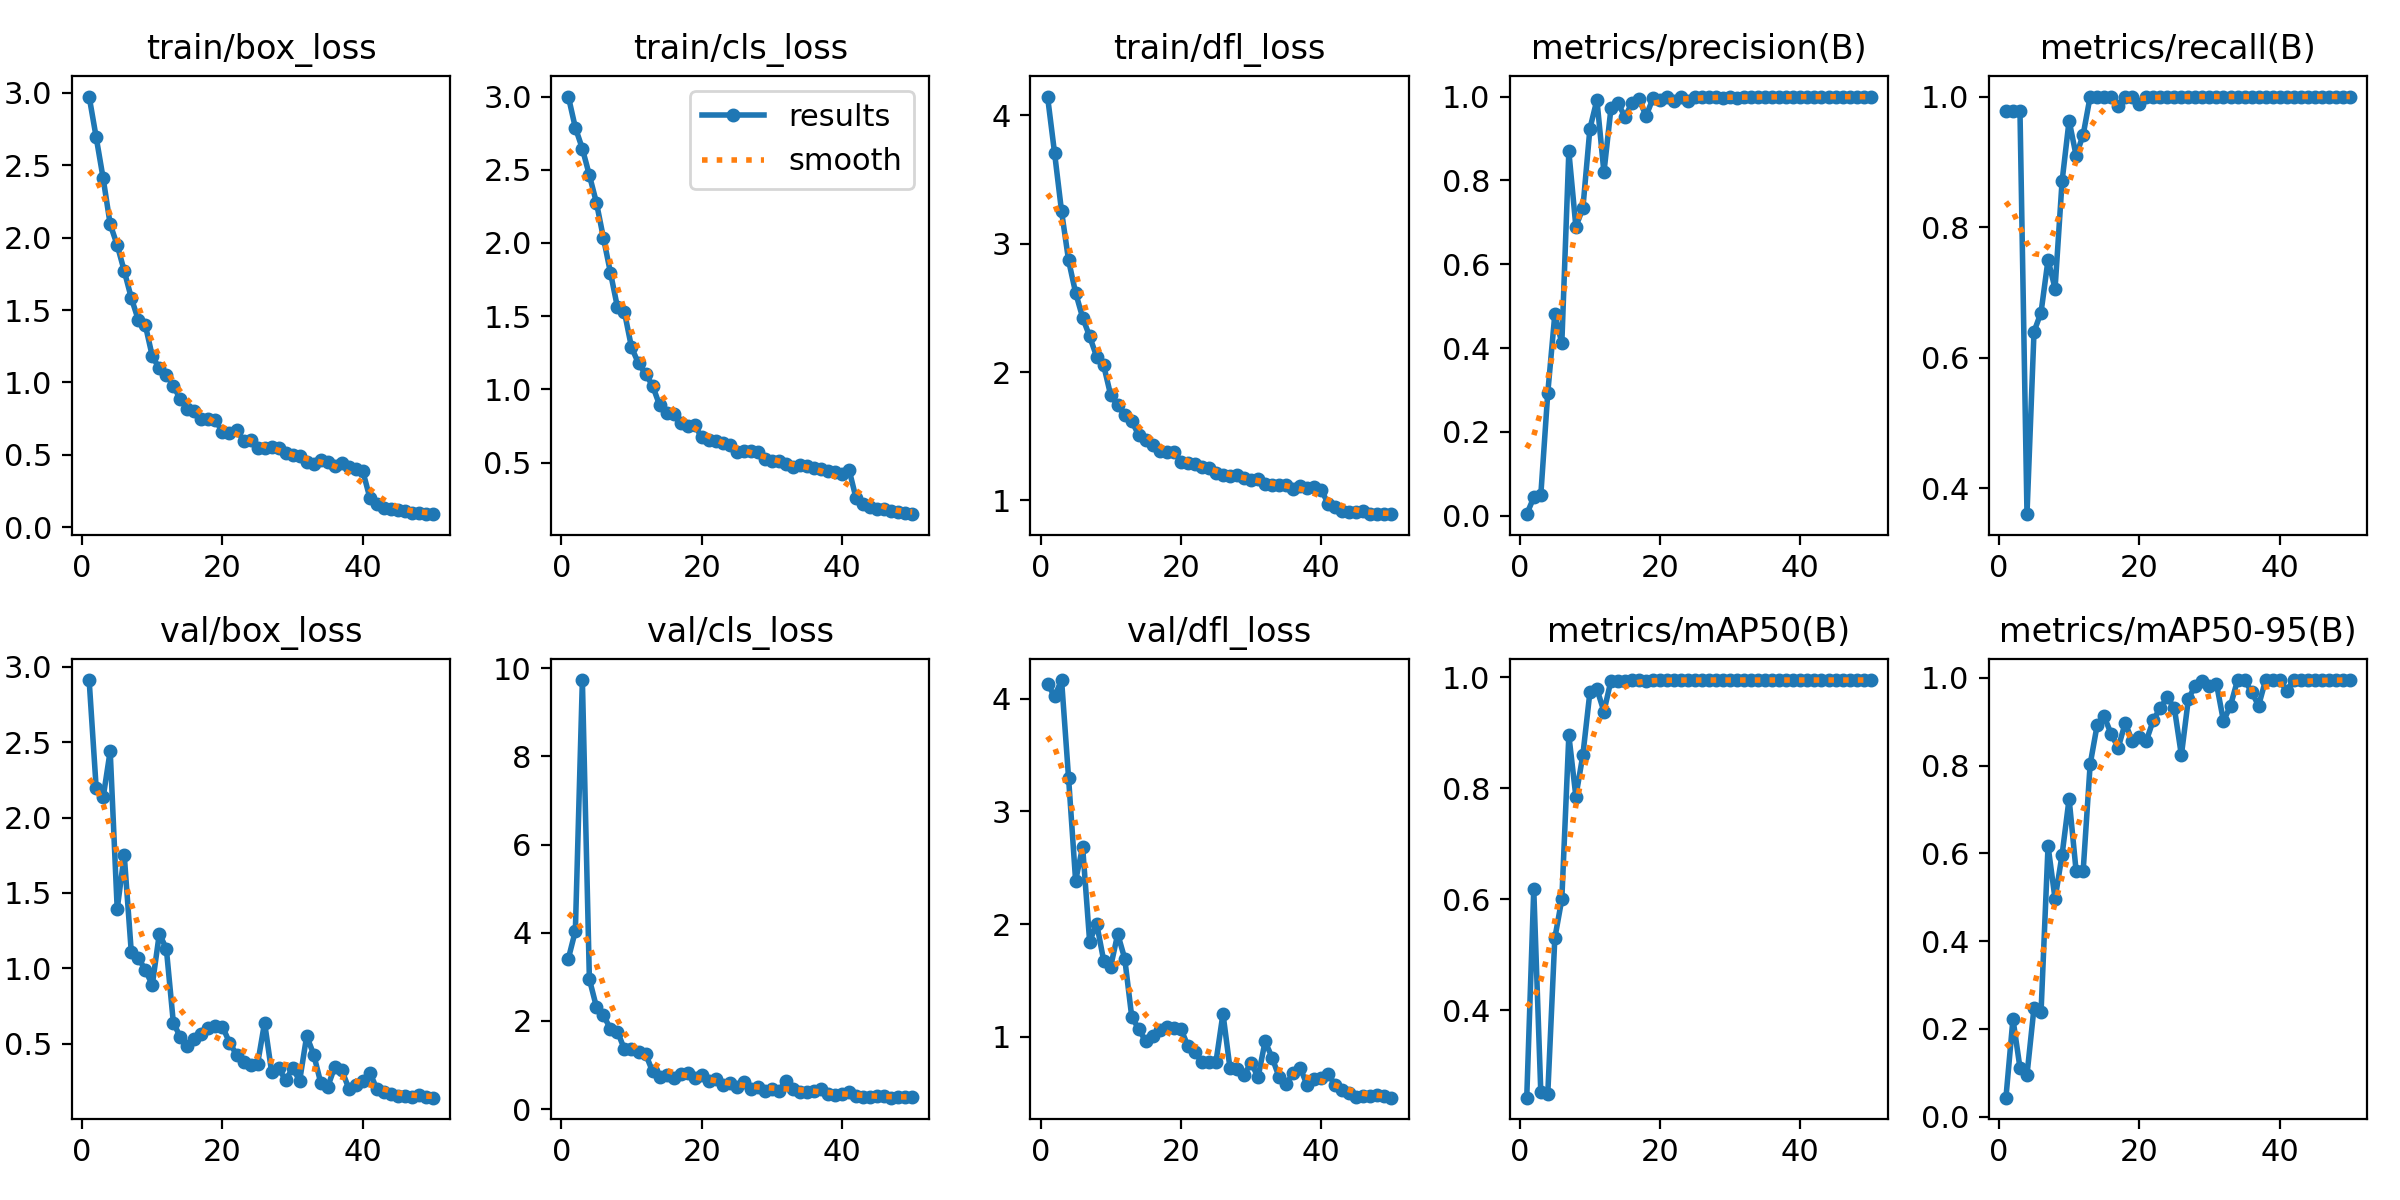

Source data for this figure (header and first rows):
epoch, time, train/box_loss, train/cls_loss, train/dfl_loss, metrics/precision(B), metrics/recall(B), metrics/mAP50(B), metrics/mAP50-95(B), val/box_loss, val/cls_loss, val/dfl_loss, lr/pg0, lr/pg1, lr/pg2
1, 140.7, 2.973, 3, 4.146, 0.00349, 0.9779, 0.242, 0.04341, 2.911, 3.411, 4.134, 0.0006471, 0.0006471, 0.0006471
2, 280.2, 2.693, 2.787, 3.707, 0.04334, 0.9779, 0.6177, 0.2226, 2.198, 4.042, 4.023, 0.001288, 0.001288, 0.001288
3, 417.3, 2.408, 2.644, 3.251, 0.04807, 0.9779, 0.2529, 0.1115, 2.134, 9.727, 4.168, 0.001902, 0.001902, 0.001902
4, 550.6, 2.091, 2.462, 2.869, 0.2934, 0.3602, 0.2494, 0.09545, 2.441, 2.946, 3.296, 0.001881, 0.001881, 0.001881
5, 684.5, 1.948, 2.276, 2.617, 0.4801, 0.6397, 0.5295, 0.2483, 1.394, 2.321, 2.385, 0.001842, 0.001842, 0.001842
6, 817.9, 1.77, 2.035, 2.424, 0.4116, 0.6691, 0.5999, 0.2376, 1.752, 2.128, 2.685, 0.001802, 0.001802, 0.001802
7, 949.7, 1.585, 1.798, 2.277, 0.869, 0.75, 0.8954, 0.6171, 1.112, 1.824, 1.843, 0.001762, 0.001762, 0.001762
8, 1093, 1.432, 1.561, 2.12, 0.6896, 0.7059, 0.785, 0.4963, 1.071, 1.761, 2.004, 0.001723, 0.001723, 0.001723
9, 1243, 1.397, 1.527, 2.051, 0.7335, 0.8702, 0.86, 0.5969, 0.9899, 1.356, 1.675, 0.001683, 0.001683, 0.001683
10, 1386, 1.181, 1.287, 1.819, 0.9232, 0.9632, 0.9732, 0.7245, 0.8911, 1.368, 1.622, 0.001644, 0.001644, 0.001644
11, 1530, 1.097, 1.178, 1.74, 0.992, 0.9096, 0.979, 0.5597, 1.23, 1.291, 1.911, 0.001604, 0.001604, 0.001604
12, 1680, 1.053, 1.106, 1.664, 0.8192, 0.9412, 0.9382, 0.5593, 1.131, 1.258, 1.693, 0.001564, 0.001564, 0.001564
13, 1817, 0.9777, 1.026, 1.616, 0.9716, 1, 0.9939, 0.803, 0.6405, 0.8562, 1.175, 0.001525, 0.001525, 0.001525
14, 1957, 0.8831, 0.893, 1.509, 0.9836, 1, 0.994, 0.8924, 0.5451, 0.7289, 1.066, 0.001485, 0.001485, 0.001485
15, 2101, 0.82, 0.8413, 1.469, 0.9522, 1, 0.9934, 0.9121, 0.4845, 0.787, 0.9563, 0.001446, 0.001446, 0.001446
16, 2244, 0.8047, 0.8309, 1.43, 0.984, 1, 0.9949, 0.8718, 0.5312, 0.7157, 1.002, 0.001406, 0.001406, 0.001406
17, 2390, 0.7452, 0.7732, 1.383, 0.9942, 0.9853, 0.9949, 0.8408, 0.5638, 0.7901, 1.06, 0.001366, 0.001366, 0.001366
18, 2538, 0.749, 0.75, 1.375, 0.9534, 1, 0.9934, 0.8975, 0.6023, 0.8262, 1.082, 0.001327, 0.001327, 0.001327
19, 2687, 0.7388, 0.7549, 1.379, 0.9962, 1, 0.995, 0.8555, 0.6155, 0.7049, 1.08, 0.001287, 0.001287, 0.001287
20, 2824, 0.659, 0.674, 1.302, 0.9926, 0.9886, 0.9946, 0.8648, 0.6145, 0.7707, 1.069, 0.001248, 0.001248, 0.001248
21, 2959, 0.6493, 0.6556, 1.287, 0.9983, 1, 0.995, 0.8565, 0.509, 0.6514, 0.9163, 0.001208, 0.001208, 0.001208
22, 3091, 0.6738, 0.649, 1.283, 0.9897, 1, 0.995, 0.9039, 0.4288, 0.6834, 0.8606, 0.001168, 0.001168, 0.001168
23, 3223, 0.5994, 0.6367, 1.26, 0.9981, 1, 0.995, 0.9317, 0.3835, 0.554, 0.7715, 0.001129, 0.001129, 0.001129
24, 3356, 0.6025, 0.6197, 1.252, 0.9887, 1, 0.9946, 0.9552, 0.3584, 0.6048, 0.7762, 0.001089, 0.001089, 0.001089
25, 3487, 0.55, 0.5737, 1.215, 0.9991, 1, 0.995, 0.9311, 0.3664, 0.4962, 0.7743, 0.00105, 0.00105, 0.00105
26, 3617, 0.5472, 0.579, 1.196, 0.9988, 1, 0.995, 0.8236, 0.6409, 0.625, 1.203, 0.00101, 0.00101, 0.00101
27, 3746, 0.5556, 0.5777, 1.192, 0.9992, 1, 0.995, 0.9524, 0.3155, 0.4637, 0.7181, 0.0009704, 0.0009704, 0.0009704
28, 3883, 0.5501, 0.5758, 1.2, 0.9989, 1, 0.995, 0.9825, 0.3388, 0.507, 0.7124, 0.0009308, 0.0009308, 0.0009308
29, 4032, 0.5115, 0.5253, 1.176, 0.9969, 1, 0.995, 0.9931, 0.2599, 0.4047, 0.6573, 0.0008912, 0.0008912, 0.0008912
30, 4172, 0.4991, 0.5113, 1.161, 0.9992, 1, 0.995, 0.9823, 0.3391, 0.4647, 0.7693, 0.0008516, 0.0008516, 0.0008516
31, 4315, 0.4942, 0.5085, 1.165, 0.9973, 1, 0.995, 0.9869, 0.2567, 0.421, 0.6389, 0.000812, 0.000812, 0.000812
32, 4445, 0.4489, 0.4913, 1.127, 0.9988, 1, 0.995, 0.9012, 0.5526, 0.6371, 0.9568, 0.0007724, 0.0007724, 0.0007724
33, 4573, 0.4393, 0.4679, 1.121, 0.9991, 1, 0.995, 0.9368, 0.4298, 0.4493, 0.8135, 0.0007328, 0.0007328, 0.0007328
34, 4701, 0.4617, 0.484, 1.122, 0.9994, 1, 0.995, 0.9947, 0.2427, 0.4014, 0.6397, 0.0006932, 0.0006932, 0.0006932
35, 4829, 0.4487, 0.4739, 1.123, 0.9984, 1, 0.995, 0.995, 0.216, 0.3807, 0.5782, 0.0006536, 0.0006536, 0.0006536
36, 4958, 0.4269, 0.4618, 1.091, 0.9993, 1, 0.995, 0.9683, 0.3479, 0.4171, 0.6753, 0.000614, 0.000614, 0.000614
37, 5086, 0.4464, 0.4589, 1.111, 0.999, 1, 0.995, 0.9364, 0.3266, 0.4684, 0.7245, 0.0005744, 0.0005744, 0.0005744
38, 5214, 0.419, 0.4435, 1.096, 1, 0.9986, 0.995, 0.995, 0.2044, 0.3423, 0.5656, 0.0005348, 0.0005348, 0.0005348
39, 5343, 0.4031, 0.4357, 1.108, 0.9995, 1, 0.995, 0.995, 0.227, 0.3141, 0.6194, 0.0004952, 0.0004952, 0.0004952
40, 5471, 0.3869, 0.4223, 1.083, 0.9995, 1, 0.995, 0.994, 0.2513, 0.3549, 0.6337, 0.0004556, 0.0004556, 0.0004556
41, 5598, 0.2048, 0.4527, 0.9726, 0.9994, 1, 0.995, 0.9707, 0.3093, 0.3907, 0.6666, 0.000416, 0.000416, 0.000416
42, 5724, 0.1581, 0.2562, 0.9469, 0.9995, 1, 0.995, 0.995, 0.2014, 0.3102, 0.5677, 0.0003764, 0.0003764, 0.0003764
43, 5850, 0.1355, 0.2148, 0.9199, 0.9995, 1, 0.995, 0.995, 0.1791, 0.2791, 0.5273, 0.0003368, 0.0003368, 0.0003368
44, 5977, 0.129, 0.199, 0.9071, 0.9996, 1, 0.995, 0.995, 0.169, 0.2881, 0.4986, 0.0002972, 0.0002972, 0.0002972
45, 6102, 0.1179, 0.1858, 0.9131, 0.9996, 1, 0.995, 0.995, 0.1534, 0.2988, 0.4667, 0.0002576, 0.0002576, 0.0002576
46, 6229, 0.1143, 0.1801, 0.9138, 0.9996, 1, 0.995, 0.995, 0.1553, 0.2944, 0.4739, 0.000218, 0.000218, 0.000218
47, 6356, 0.1009, 0.1667, 0.8979, 0.9996, 1, 0.995, 0.995, 0.1466, 0.2622, 0.4719, 0.0001784, 0.0001784, 0.0001784
48, 6485, 0.09742, 0.1623, 0.8949, 0.9996, 1, 0.995, 0.995, 0.1628, 0.2717, 0.4819, 0.0001388, 0.0001388, 0.0001388
49, 6615, 0.09474, 0.157, 0.8926, 0.9996, 1, 0.995, 0.995, 0.151, 0.2868, 0.4677, 9.92e-05, 9.92e-05, 9.92e-05
50, 6742, 0.09131, 0.1481, 0.895, 0.9996, 1, 0.995, 0.995, 0.1439, 0.2688, 0.4572, 5.96e-05, 5.96e-05, 5.96e-05
